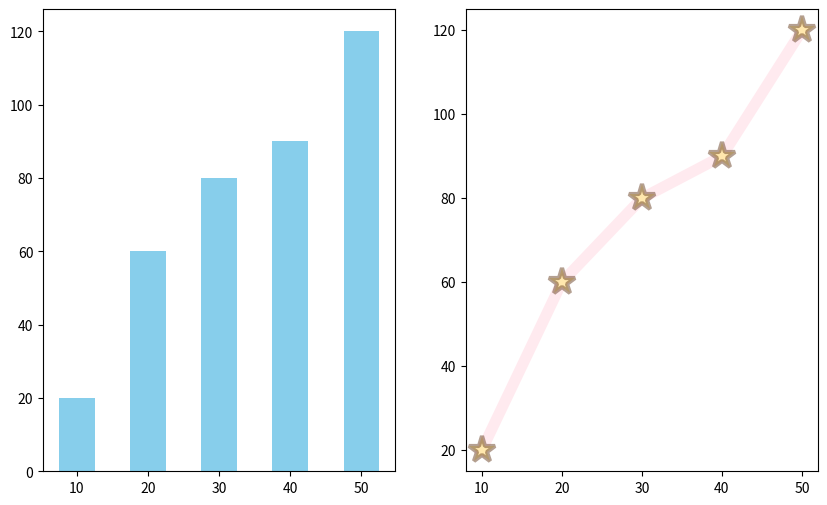

Write Python code to recreate this figure.
import pandas as pd
import numpy as np
import matplotlib.pyplot as plt
import seaborn as sns

# fig = plt.figure( figsize=(10,6))
#
# ax1 = fig.add_subplot(1,2,1)
# ax2 = fig.add_subplot(1,2,2)
#
# ax1.bar([10,20,30,40,50],[20,60,80,90,120],width=5, color='pink')
# ax2.plot([10,20,30,40,50],[20,60,80,90,120], linewidth=5, color='pink', alpha=0.5)
# plt.show() # 화면에 출력
# # plt.savefig('test.png') # 현재 차트를 이미지 파일로 저장

fig, axes = plt.subplots(1,2, figsize=(10,6))
axes[0].bar([10,20,30,40,50],[20,60,80,90,120],width=5, color='skyblue', linestyle='dashed')
axes[1].plot([10,20,30,40,50],[20,60,80,90,120], linewidth=8, color='#FFD6E0', alpha=0.5,
             marker='*', markersize=20, markeredgewidth=3,
             markeredgecolor='#6B4226', markerfacecolor='#FFE66D')
plt.show()
# 정리시 마커랑 색깔 예시 7개씩 제시할것
